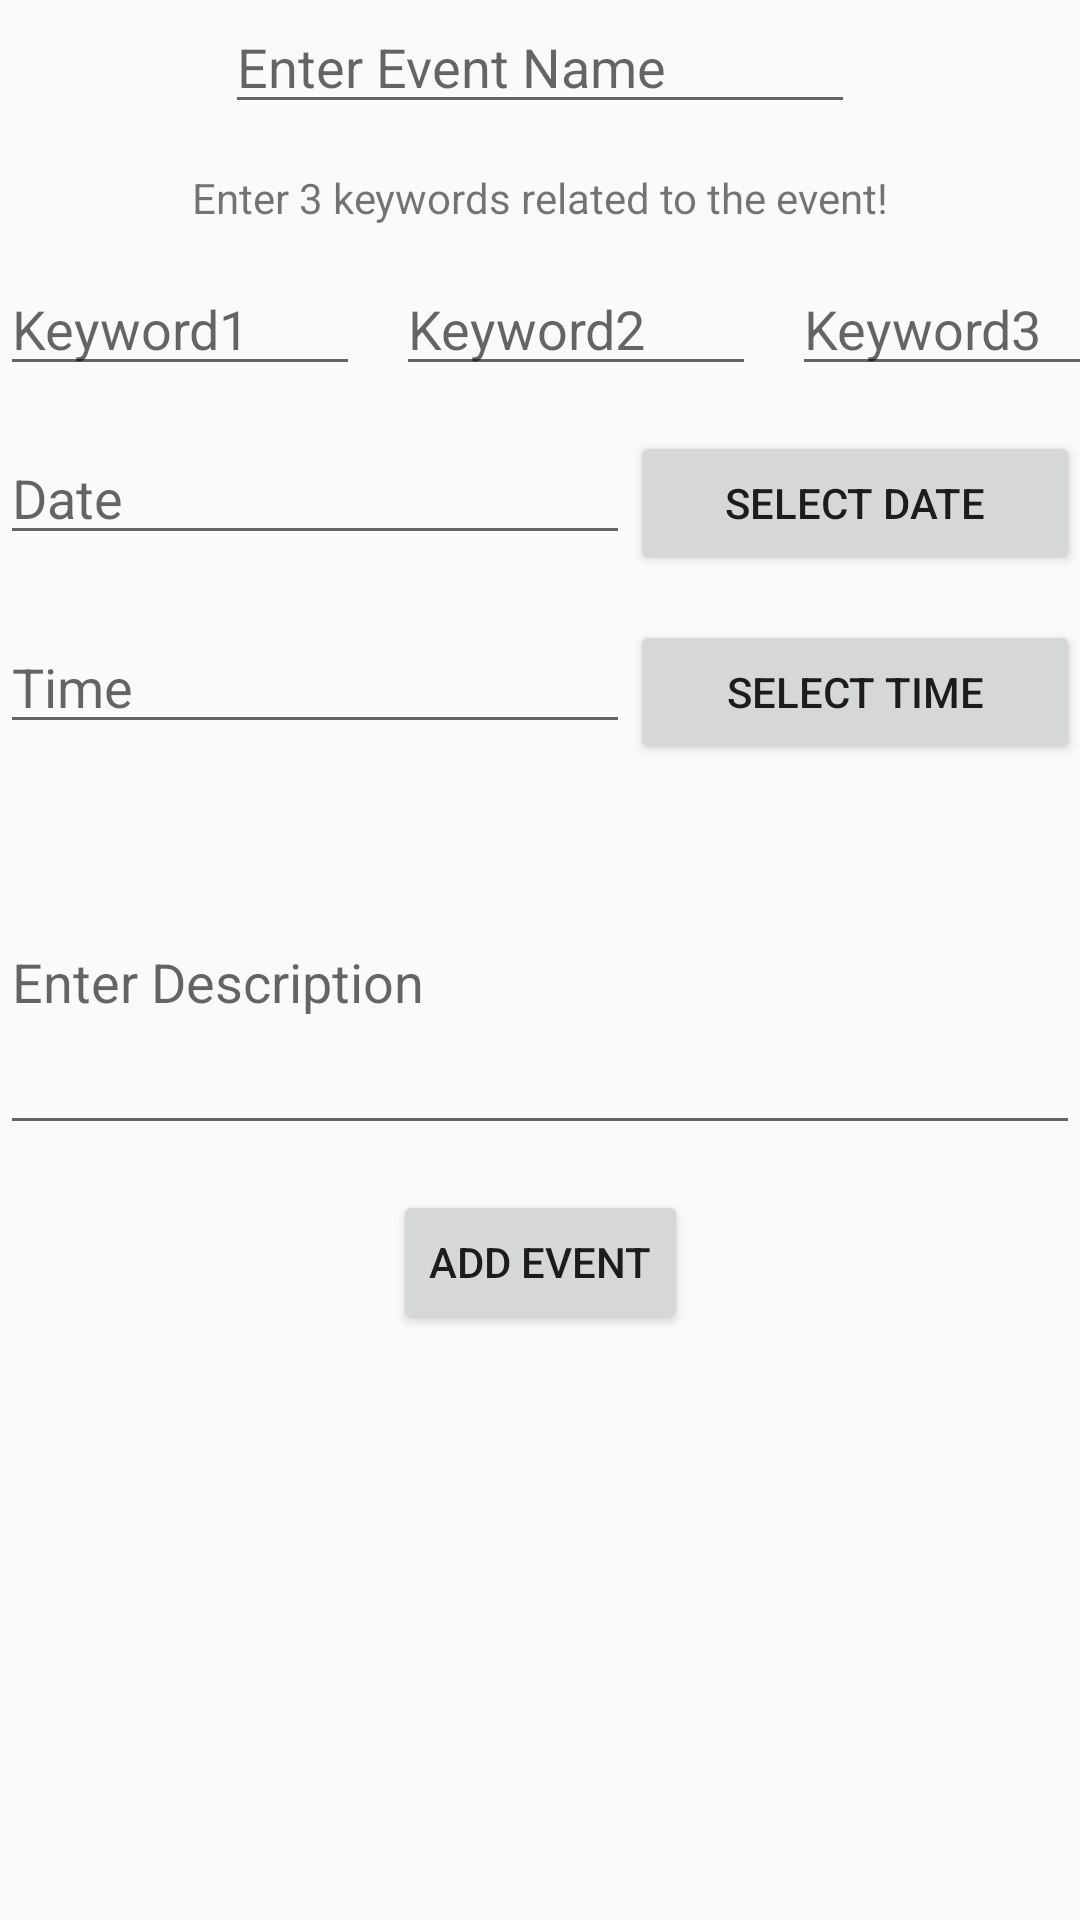

Android layout source for this screen:
<!-- AndroidManifest.xml: application theme AppTheme -->
<!-- res/layout/activity_add_event.xml -->
<?xml version="1.0" encoding="utf-8"?>
<android.support.constraint.ConstraintLayout xmlns:android="http://schemas.android.com/apk/res/android"
    xmlns:app="http://schemas.android.com/apk/res-auto"
    xmlns:tools="http://schemas.android.com/tools"
    android:layout_width="match_parent"
    android:layout_height="match_parent"
    tools:context="com.example.user.sdpd.AddEvent"
    android:background="@drawable/back3">

    <EditText
        android:id="@+id/editText"
        android:layout_width="210dp"
        android:layout_height="wrap_content"
        android:ems="10"
        android:hint="Enter Event Name"
        android:layout_marginTop="15dp"
        android:inputType="textPersonName"
        app:layout_constraintEnd_toEndOf="parent"
        app:layout_constraintHorizontal_bias="0.5"
        app:layout_constraintStart_toStartOf="parent"
        tools:layout_editor_absoluteY="43dp" />

    <EditText
        android:id="@+id/editText4"
        android:layout_width="match_parent"
        android:layout_height="112dp"
        android:layout_marginTop="15dp"
        android:ems="10"
        android:hint="Enter Description"
        android:inputType="textPersonName"
        app:layout_constraintEnd_toEndOf="parent"
        app:layout_constraintHorizontal_bias="0.5"
        app:layout_constraintStart_toStartOf="parent"
        app:layout_constraintTop_toBottomOf="@+id/linearLayout2" />

    <Button
        android:id="@+id/button4"
        android:layout_width="wrap_content"
        android:layout_height="wrap_content"
        android:layout_marginTop="15dp"
        android:text="Add Event"
        app:layout_constraintEnd_toEndOf="parent"
        app:layout_constraintHorizontal_bias="0.5"
        app:layout_constraintStart_toStartOf="parent"
        app:layout_constraintTop_toBottomOf="@+id/editText4" />

    <LinearLayout
        android:id="@+id/linearLayout"
        android:layout_width="match_parent"
        android:layout_height="wrap_content"
        android:layout_marginTop="15dp"
        android:orientation="horizontal"
        app:layout_constraintTop_toBottomOf="@+id/auto"
        tools:layout_editor_absoluteX="29dp">

        <EditText
            android:id="@+id/editText2"
            android:layout_width="wrap_content"
            android:layout_height="wrap_content"
            android:ems="10"
            android:hint="Date"
            android:inputType="date"
            tools:layout_editor_absoluteX="16dp"
            tools:layout_editor_absoluteY="210dp" />

        <Button
            android:id="@+id/button2"
            android:layout_width="match_parent"
            android:layout_height="wrap_content"
            android:text="Select Date"
            tools:layout_editor_absoluteX="256dp"
            tools:layout_editor_absoluteY="210dp" />

    </LinearLayout>

    <LinearLayout
        android:id="@+id/linearLayout2"
        android:layout_width="match_parent"
        android:layout_height="wrap_content"
        android:layout_marginTop="15dp"
        android:orientation="horizontal"
        app:layout_constraintTop_toBottomOf="@+id/linearLayout"
        tools:layout_editor_absoluteX="24dp">

        <EditText
            android:id="@+id/editText3"
            android:layout_width="wrap_content"
            android:layout_height="wrap_content"
            android:ems="10"
            android:hint="Time"
            android:inputType="time"
            tools:layout_editor_absoluteX="16dp"
            tools:layout_editor_absoluteY="269dp" />

        <Button
            android:id="@+id/button3"
            android:layout_width="match_parent"
            android:layout_height="wrap_content"
            android:text="Select Time"
            tools:layout_editor_absoluteX="258dp"
            tools:layout_editor_absoluteY="269dp" />
    </LinearLayout>

    <TextView
        android:id="@+id/textView2"
        android:layout_width="wrap_content"
        android:layout_marginTop="15dp"
        android:layout_height="21dp"
        app:layout_constraintTop_toBottomOf="@+id/editText"
        android:text="Enter 3 keywords related to the event!"
        app:layout_constraintEnd_toEndOf="parent"
        app:layout_constraintHorizontal_bias="0.5"
        app:layout_constraintStart_toStartOf="parent"
        tools:layout_editor_absoluteY="89dp" />

    <AutoCompleteTextView
        android:id="@+id/auto"
        android:layout_width="120dp"
        android:layout_height="wrap_content"
        android:layout_marginTop="10dp"
        android:hint="Keyword1"
        app:layout_constraintEnd_toEndOf="parent"
        app:layout_constraintHorizontal_bias="0.0"
        app:layout_constraintStart_toStartOf="parent"
        app:layout_constraintTop_toBottomOf="@+id/textView2" />

    <AutoCompleteTextView
        android:id="@+id/auto2"
        android:layout_width="120dp"
        android:layout_height="wrap_content"
        android:layout_marginLeft="12dp"
        android:layout_marginTop="10dp"
        android:hint="Keyword2"
        app:layout_constraintLeft_toRightOf="@+id/auto"
        app:layout_constraintTop_toBottomOf="@+id/textView2" />

    <AutoCompleteTextView
        android:id="@+id/auto3"
        android:layout_width="120dp"
        android:layout_height="wrap_content"
        android:layout_marginLeft="12dp"
        android:layout_marginTop="10dp"
        android:hint="Keyword3"
        app:layout_constraintLeft_toRightOf="@+id/auto2"
        app:layout_constraintTop_toBottomOf="@+id/textView2" />


</android.support.constraint.ConstraintLayout>
<!-- resources referenced by this layout -->
<resources>
  <style name="AppTheme" parent="Theme.AppCompat.Light.DarkActionBar">
          
          <item name="colorPrimary">@color/colorPrimary</item>
          <item name="colorPrimaryDark">@color/colorPrimaryDark</item>
          <item name="colorAccent">@color/colorAccent</item>
      </style>
  <color name="colorPrimary">#41239c</color>
  <color name="colorPrimaryDark">#0b1240</color>
  <color name="colorAccent">#ed5488</color>
</resources>
